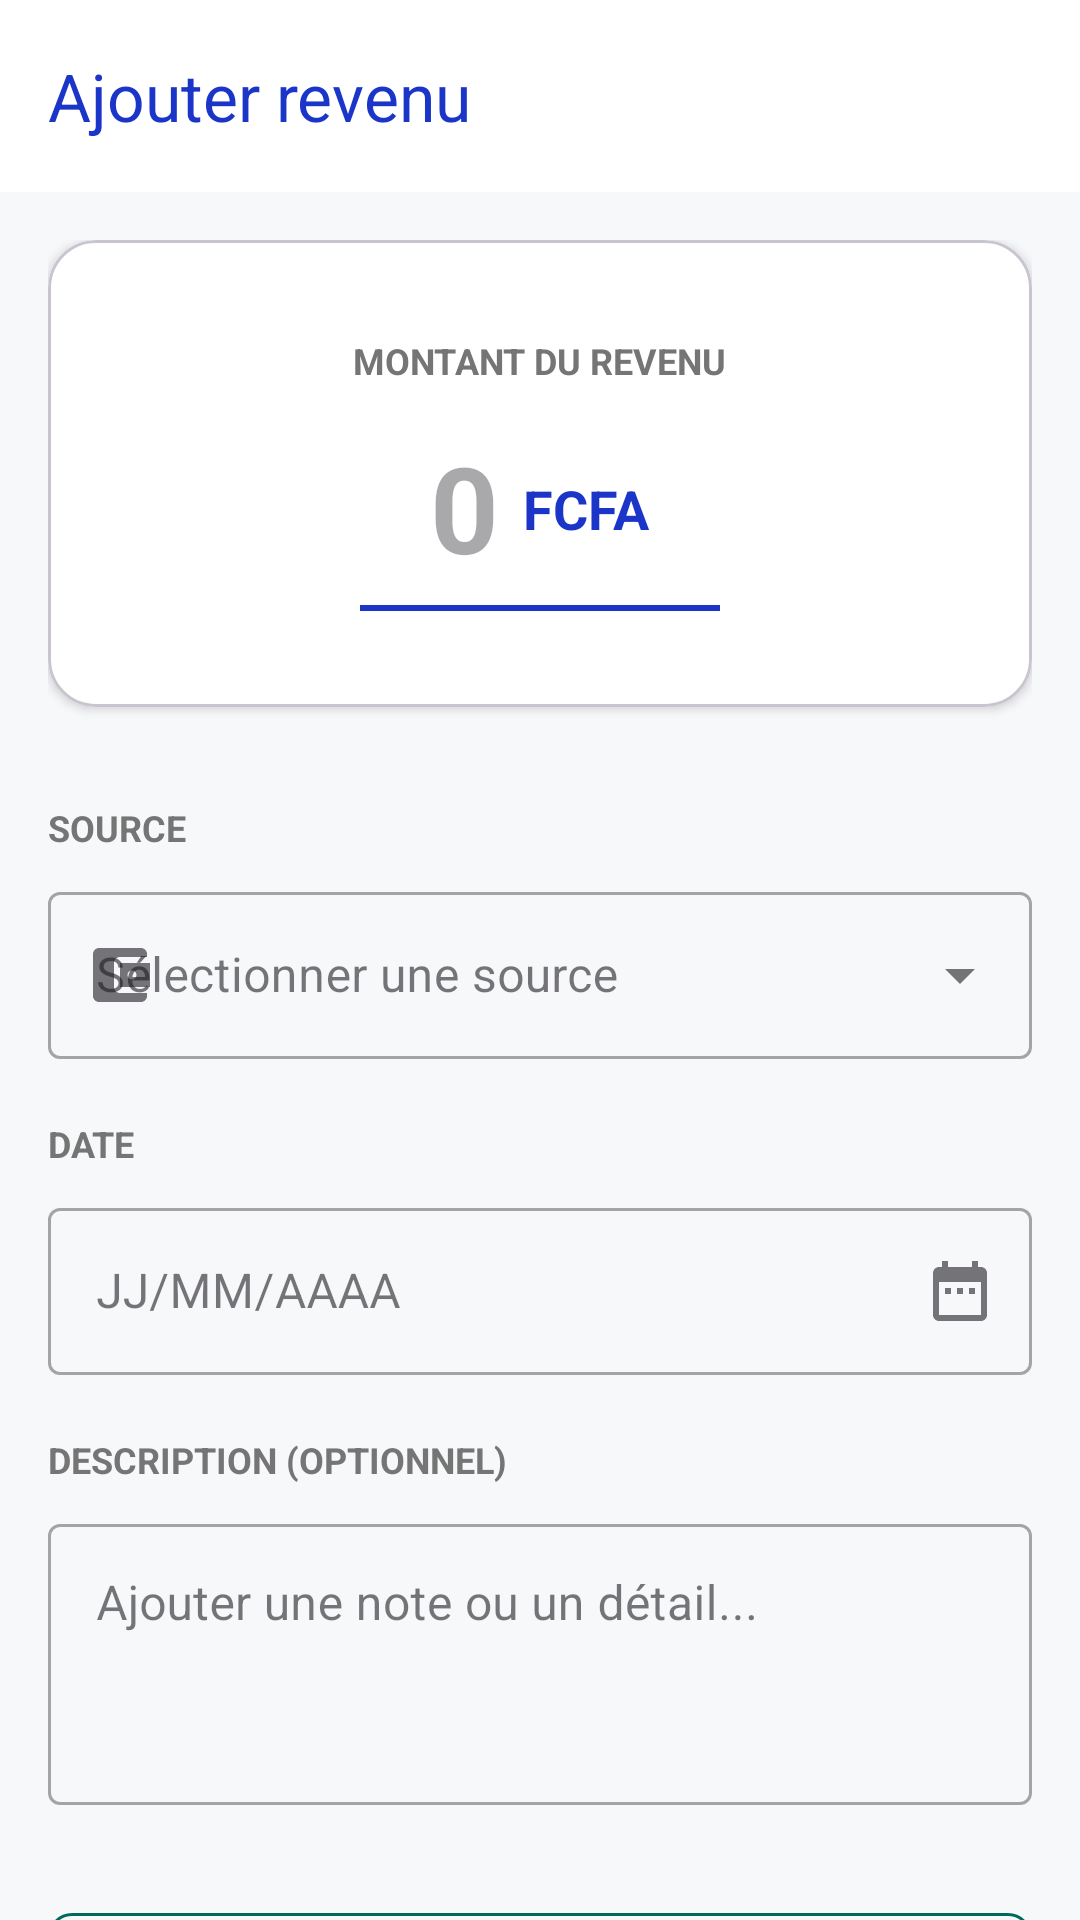

Write the Android layout XML for this screen, with the resource values it uses.
<!-- AndroidManifest.xml: application theme Theme.MonBudget -->
<!-- res/layout/activity_formulaire_revenus.xml -->
<?xml version="1.0" encoding="utf-8"?>
<androidx.coordinatorlayout.widget.CoordinatorLayout xmlns:android="http://schemas.android.com/apk/res/android"
    xmlns:app="http://schemas.android.com/apk/res-auto"
    android:layout_width="match_parent"
    android:layout_height="match_parent"
    android:background="@color/bg_light">

    <com.google.android.material.appbar.AppBarLayout
        android:layout_width="match_parent"
        android:layout_height="wrap_content"
        android:background="@color/white"
        app:elevation="0dp">

        <androidx.appcompat.widget.Toolbar
            android:id="@+id/toolbar"
            android:layout_width="match_parent"
            android:layout_height="?attr/actionBarSize"
            app:title="Ajouter revenu"
            app:titleTextColor="@color/primary_blue" />
    </com.google.android.material.appbar.AppBarLayout>

    <androidx.core.widget.NestedScrollView
        android:layout_width="match_parent"
        android:layout_height="match_parent"
        android:fillViewport="true"
        app:layout_behavior="@string/appbar_scrolling_view_behavior">

        <LinearLayout
            android:layout_width="match_parent"
            android:layout_height="wrap_content"
            android:orientation="vertical"
            android:padding="16dp">

            
            <com.google.android.material.card.MaterialCardView
                android:layout_width="match_parent"
                android:layout_height="wrap_content"
                app:cardCornerRadius="16dp"
                app:cardElevation="2dp"
                app:cardBackgroundColor="@color/card_white">

                <LinearLayout
                    android:layout_width="match_parent"
                    android:layout_height="wrap_content"
                    android:gravity="center"
                    android:orientation="vertical"
                    android:padding="32dp">

                    <TextView
                        android:id="@+id/tvLabelMontantRevenu"
                        android:layout_width="wrap_content"
                        android:layout_height="wrap_content"
                        android:text="MONTANT DU REVENU"
                        android:textColor="@color/text_gray"
                        android:textSize="12sp"
                        android:textStyle="bold" />

                    <LinearLayout
                        android:layout_width="wrap_content"
                        android:layout_height="wrap_content"
                        android:layout_marginTop="16dp"
                        android:gravity="bottom"
                        android:orientation="horizontal">

                        <EditText
                            android:id="@+id/etAmount"
                            android:layout_width="wrap_content"
                            android:layout_height="wrap_content"
                            android:background="@null"
                            android:hint="0"
                            android:inputType="numberDecimal"
                            android:textColor="@color/primary_blue"
                            android:textSize="40sp"
                            android:textStyle="bold" />

                        <TextView
                            android:id="@+id/tvCurrencySymbolRevenu"
                            android:layout_width="wrap_content"
                            android:layout_height="wrap_content"
                            android:layout_marginStart="8dp"
                            android:layout_marginBottom="8dp"
                            android:text="FCFA"
                            android:textColor="@color/primary_blue"
                            android:textSize="18sp"
                            android:textStyle="bold" />
                    </LinearLayout>

                    <View
                        android:layout_width="120dp"
                        android:layout_height="2dp"
                        android:layout_marginTop="4dp"
                        android:background="@color/primary_blue" />
                </LinearLayout>
            </com.google.android.material.card.MaterialCardView>

            
            <TextView
                android:layout_width="wrap_content"
                android:layout_height="wrap_content"
                android:layout_marginTop="32dp"
                android:text="SOURCE"
                android:textColor="@color/text_gray"
                android:textSize="12sp"
                android:textStyle="bold" />

            <com.google.android.material.textfield.TextInputLayout
                style="@style/Widget.MaterialComponents.TextInputLayout.OutlinedBox.ExposedDropdownMenu"
                android:layout_width="match_parent"
                android:layout_height="wrap_content"
                android:layout_marginTop="8dp"
                app:startIconDrawable="@drawable/ic_wallet">

                <AutoCompleteTextView
                    android:id="@+id/actvSource"
                    android:layout_width="match_parent"
                    android:layout_height="wrap_content"
                    android:hint="Sélectionner une source"
                    android:inputType="none" />
            </com.google.android.material.textfield.TextInputLayout>

            
            <com.google.android.material.textfield.TextInputLayout
                android:id="@+id/tilOtherSource"
                style="@style/Widget.MaterialComponents.TextInputLayout.OutlinedBox"
                android:layout_width="match_parent"
                android:layout_height="wrap_content"
                android:layout_marginTop="8dp"
                android:visibility="gone">

                <com.google.android.material.textfield.TextInputEditText
                    android:id="@+id/etOtherSource"
                    android:layout_width="match_parent"
                    android:layout_height="wrap_content"
                    android:hint="Précisez la source" />
            </com.google.android.material.textfield.TextInputLayout>

            <TextView
                android:layout_width="wrap_content"
                android:layout_height="wrap_content"
                android:layout_marginTop="20dp"
                android:text="DATE"
                android:textColor="@color/text_gray"
                android:textSize="12sp"
                android:textStyle="bold" />

            <com.google.android.material.textfield.TextInputLayout
                style="@style/Widget.MaterialComponents.TextInputLayout.OutlinedBox"
                android:layout_width="match_parent"
                android:layout_height="wrap_content"
                android:layout_marginTop="8dp"
                app:endIconDrawable="@drawable/ic_calendar"
                app:endIconMode="custom">

                <com.google.android.material.textfield.TextInputEditText
                    android:id="@+id/etDate"
                    android:layout_width="match_parent"
                    android:layout_height="wrap_content"
                    android:focusable="false"
                    android:hint="JJ/MM/AAAA" />
            </com.google.android.material.textfield.TextInputLayout>

            <TextView
                android:layout_width="wrap_content"
                android:layout_height="wrap_content"
                android:layout_marginTop="20dp"
                android:text="DESCRIPTION (OPTIONNEL)"
                android:textColor="@color/text_gray"
                android:textSize="12sp"
                android:textStyle="bold" />

            <com.google.android.material.textfield.TextInputLayout
                style="@style/Widget.MaterialComponents.TextInputLayout.OutlinedBox"
                android:layout_width="match_parent"
                android:layout_height="wrap_content"
                android:layout_marginTop="8dp"
                app:startIconDrawable="@drawable/ic_description">

                <com.google.android.material.textfield.TextInputEditText
                    android:id="@+id/etDescription"
                    android:layout_width="match_parent"
                    android:layout_height="wrap_content"
                    android:gravity="top"
                    android:hint="Ajouter une note ou un détail..."
                    android:minLines="3" />
            </com.google.android.material.textfield.TextInputLayout>

            
            <com.google.android.material.button.MaterialButton
                android:id="@+id/btnCancel"
                style="?attr/materialButtonOutlinedStyle"
                android:layout_width="match_parent"
                android:layout_height="56dp"
                android:layout_marginTop="32dp"
                android:text="Annuler"
                android:textColor="@color/primary_teal"
                app:cornerRadius="8dp"
                app:strokeColor="@color/primary_teal" />

            <com.google.android.material.button.MaterialButton
                android:id="@+id/btnSave"
                android:layout_width="match_parent"
                android:layout_height="56dp"
                android:layout_marginTop="12dp"
                android:backgroundTint="@color/primary_teal"
                android:text="Enregistrer"
                android:textColor="@color/white"
                app:cornerRadius="8dp"
                app:icon="@drawable/ic_check"
                app:iconGravity="textStart" />

        </LinearLayout>
    </androidx.core.widget.NestedScrollView>

</androidx.coordinatorlayout.widget.CoordinatorLayout>
<!-- resources referenced by this layout -->
<resources>
  <color name="bg_light">#F7F8FA</color>
  <color name="card_white">#FFFFFF</color>
  <color name="primary_blue">#1C35C9</color>
  <color name="primary_teal">#00695C</color>
  <color name="text_gray">#757575</color>
  <color name="white">#FFFFFFFF</color>
  <!-- drawable ic_calendar (drawable) -->
  <vector xmlns:android="http://schemas.android.com/apk/res/android"
      android:width="24dp"
      android:height="24dp"
      android:viewportWidth="24"
      android:viewportHeight="24">
      <path
          android:fillColor="#000000"
          android:pathData="M19,4h-1V2h-2v2H8V2H6v2H5C3.89,4 3.01,4.9 3.01,6L3,20c0,1.1 0.89,2 2,2h14c1.1,0 2,-0.9 2,-2V6C21,4.9 20.11,4 19,4zM19,20H5V9h14V20zM7,11h2v2H7V11zM11,11h2v2h-2V11zM15,11h2v2h-2V11z"/>
  </vector>
  <!-- drawable ic_wallet (drawable) -->
  <vector xmlns:android="http://schemas.android.com/apk/res/android"
      android:width="24dp"
      android:height="24dp"
      android:viewportWidth="24"
      android:viewportHeight="24">
      <path
          android:fillColor="#FF000000"
          android:pathData="M21,18v1c0,1.1 -0.9,2 -2,2H5c-1.1,0 -2,-0.9 -2,-2V5c0,-1.1 0.9,-2 2,-2h14c1.1,0 2,0.9 2,2v1h-9c-1.1,0 -2,0.9 -2,2v8c0,1.1 0.9,2 2,2H21zM12,16h10V8H12V16zM16,13.5c-0.83,0 -1.5,-0.67 -1.5,-1.5s0.67,-1.5 1.5,-1.5 1.5,0.67 1.5,1.5 -0.67,1.5 -1.5,1.5z"/>
  </vector>
  <style name="Theme.MonBudget" parent="Base.Theme.MonBudget" />
  <style name="Base.Theme.MonBudget" parent="Theme.Material3.DayNight.NoActionBar">
          
          
      </style>
</resources>
